Photos from the image-classification dataset "crackdata" in the GitHub repository TianjieZhang1993/RCCD. Its 4 classes are: alligator cracking, block cracks, longitudinal cracks, transverse cracks.

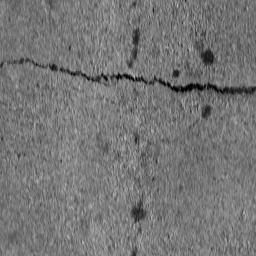
Label: transverse cracks

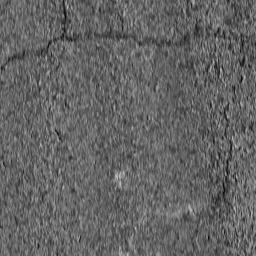
Label: transverse cracks

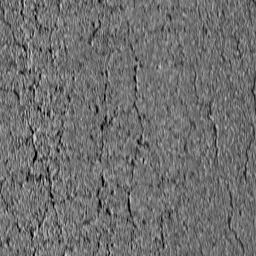
Label: alligator cracking

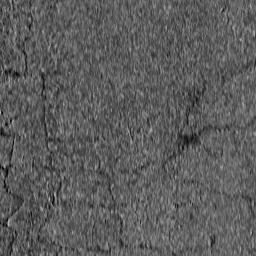
Label: block cracks

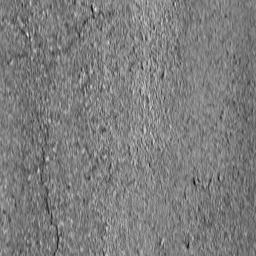
Label: longitudinal cracks

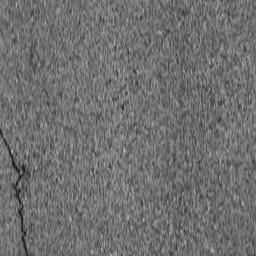
Label: longitudinal cracks
